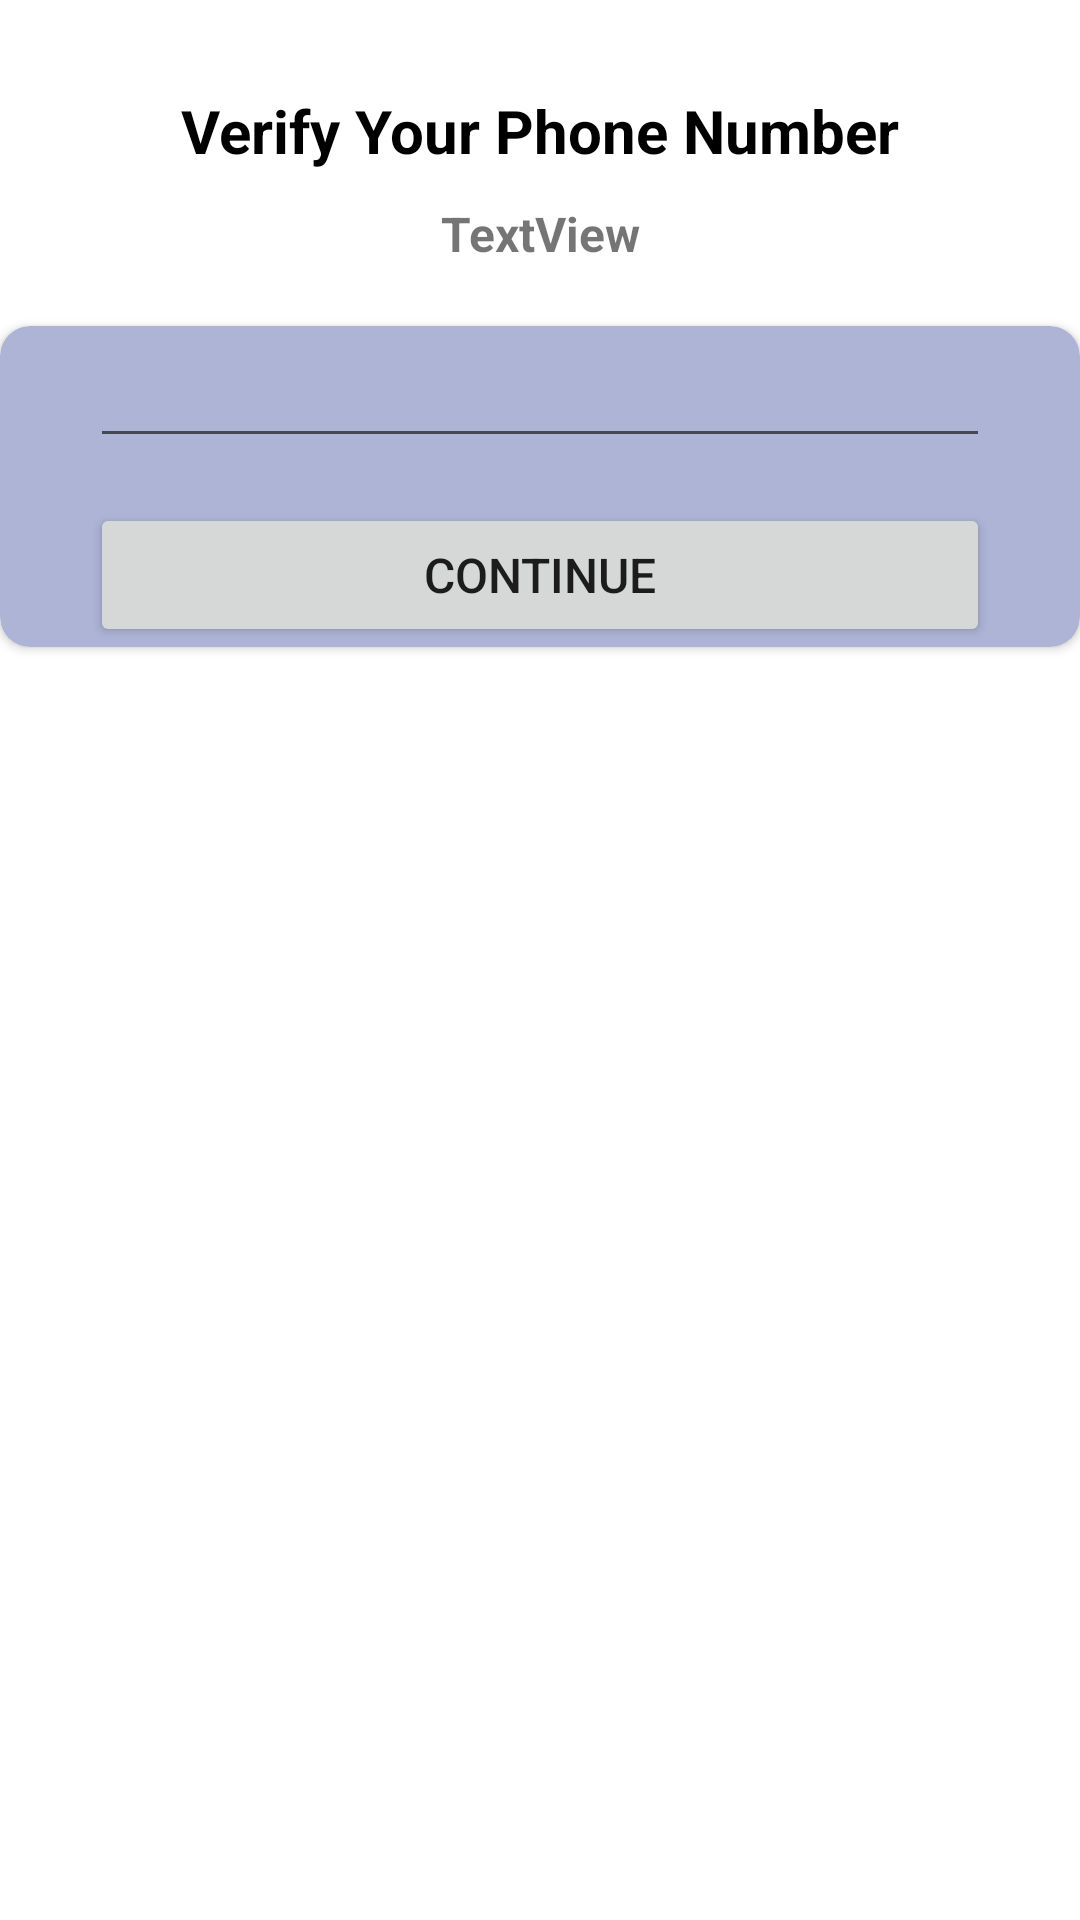

Here is an Android app screen rendered from its layout file. Give the layout XML and the strings, colors and styles it references.
<!-- AndroidManifest.xml: application theme Theme.WhatsApp -->
<!-- res/layout/activity_otpactivity.xml -->
<?xml version="1.0" encoding="utf-8"?>
<androidx.constraintlayout.widget.ConstraintLayout xmlns:android="http://schemas.android.com/apk/res/android"
    xmlns:app="http://schemas.android.com/apk/res-auto"
    xmlns:tools="http://schemas.android.com/tools"
    android:layout_width="match_parent"
    android:layout_height="match_parent"
    tools:context=".PhoneNumberActivity">

    <TextView
        android:id="@+id/textView9"
        android:layout_width="wrap_content"
        android:layout_height="wrap_content"
        android:layout_margin="30dp"
        android:text="Verify Your Phone Number"
        android:textColor="@color/black"
        android:textSize="20sp"
        android:textStyle="bold"
        app:layout_constraintEnd_toEndOf="parent"
        app:layout_constraintStart_toStartOf="parent"
        app:layout_constraintTop_toTopOf="parent" />

    <TextView
        android:id="@+id/phoneLebal"
        android:layout_width="wrap_content"
        android:layout_height="wrap_content"
        android:layout_marginTop="10dp"
        android:text="TextView"
        android:textSize="16sp"
        android:textStyle="bold"
        app:layout_constraintEnd_toEndOf="@+id/textView9"
        app:layout_constraintStart_toStartOf="@+id/textView9"
        app:layout_constraintTop_toBottomOf="@+id/textView9" />

    <androidx.cardview.widget.CardView
        android:id="@+id/cardView"
        android:layout_width="match_parent"
        android:layout_height="wrap_content"
        android:layout_marginTop="20dp"
        android:backgroundTint="#AEB4D6"
        app:cardCornerRadius="10dp"
        app:layout_constraintEnd_toEndOf="parent"
        app:layout_constraintStart_toStartOf="parent"
        app:layout_constraintTop_toBottomOf="@+id/phoneLebal">

        <LinearLayout
            android:layout_width="match_parent"
            android:layout_height="match_parent"
            android:layout_marginLeft="30dp"
            android:layout_marginRight="30dp"
            android:orientation="vertical">

            <EditText
                android:id="@+id/showOtp"
                android:layout_width="match_parent"
                android:layout_height="wrap_content"
                android:layout_marginBottom="15dp"
                android:ems="10"
                android:inputType="phone"
                android:textSize="20sp"
                android:textStyle="bold"
                tools:ignore="SpeakableTextPresentCheck" />

            <Button
                android:id="@+id/optView"
                android:layout_width="match_parent"
                android:layout_height="wrap_content"
                android:text="Continue"
                android:textSize="16sp" />
        </LinearLayout>
    </androidx.cardview.widget.CardView>
</androidx.constraintlayout.widget.ConstraintLayout>
<!-- resources referenced by this layout -->
<resources>
  <color name="black">#FF000000</color>
  <style name="Theme.WhatsApp" parent="Theme.MaterialComponents.DayNight.DarkActionBar">
          
          <item name="colorPrimary">@color/primery_color</item>
          <item name="colorPrimaryVariant">@color/primery_color_dark</item>
          <item name="colorOnPrimary">@color/white</item>
          
          <item name="colorSecondary">@color/teal_200</item>
          <item name="colorSecondaryVariant">@color/teal_700</item>
          <item name="colorOnSecondary">@color/black</item>
          
          <item name="android:statusBarColor">?attr/colorPrimaryVariant</item>
          
      </style>
  <color name="primery_color">#BA0101</color>
  <color name="primery_color_dark">#BA0101</color>
  <color name="white">#FFFFFFFF</color>
  <color name="teal_200">#FF03DAC5</color>
  <color name="teal_700">#FF018786</color>
</resources>
